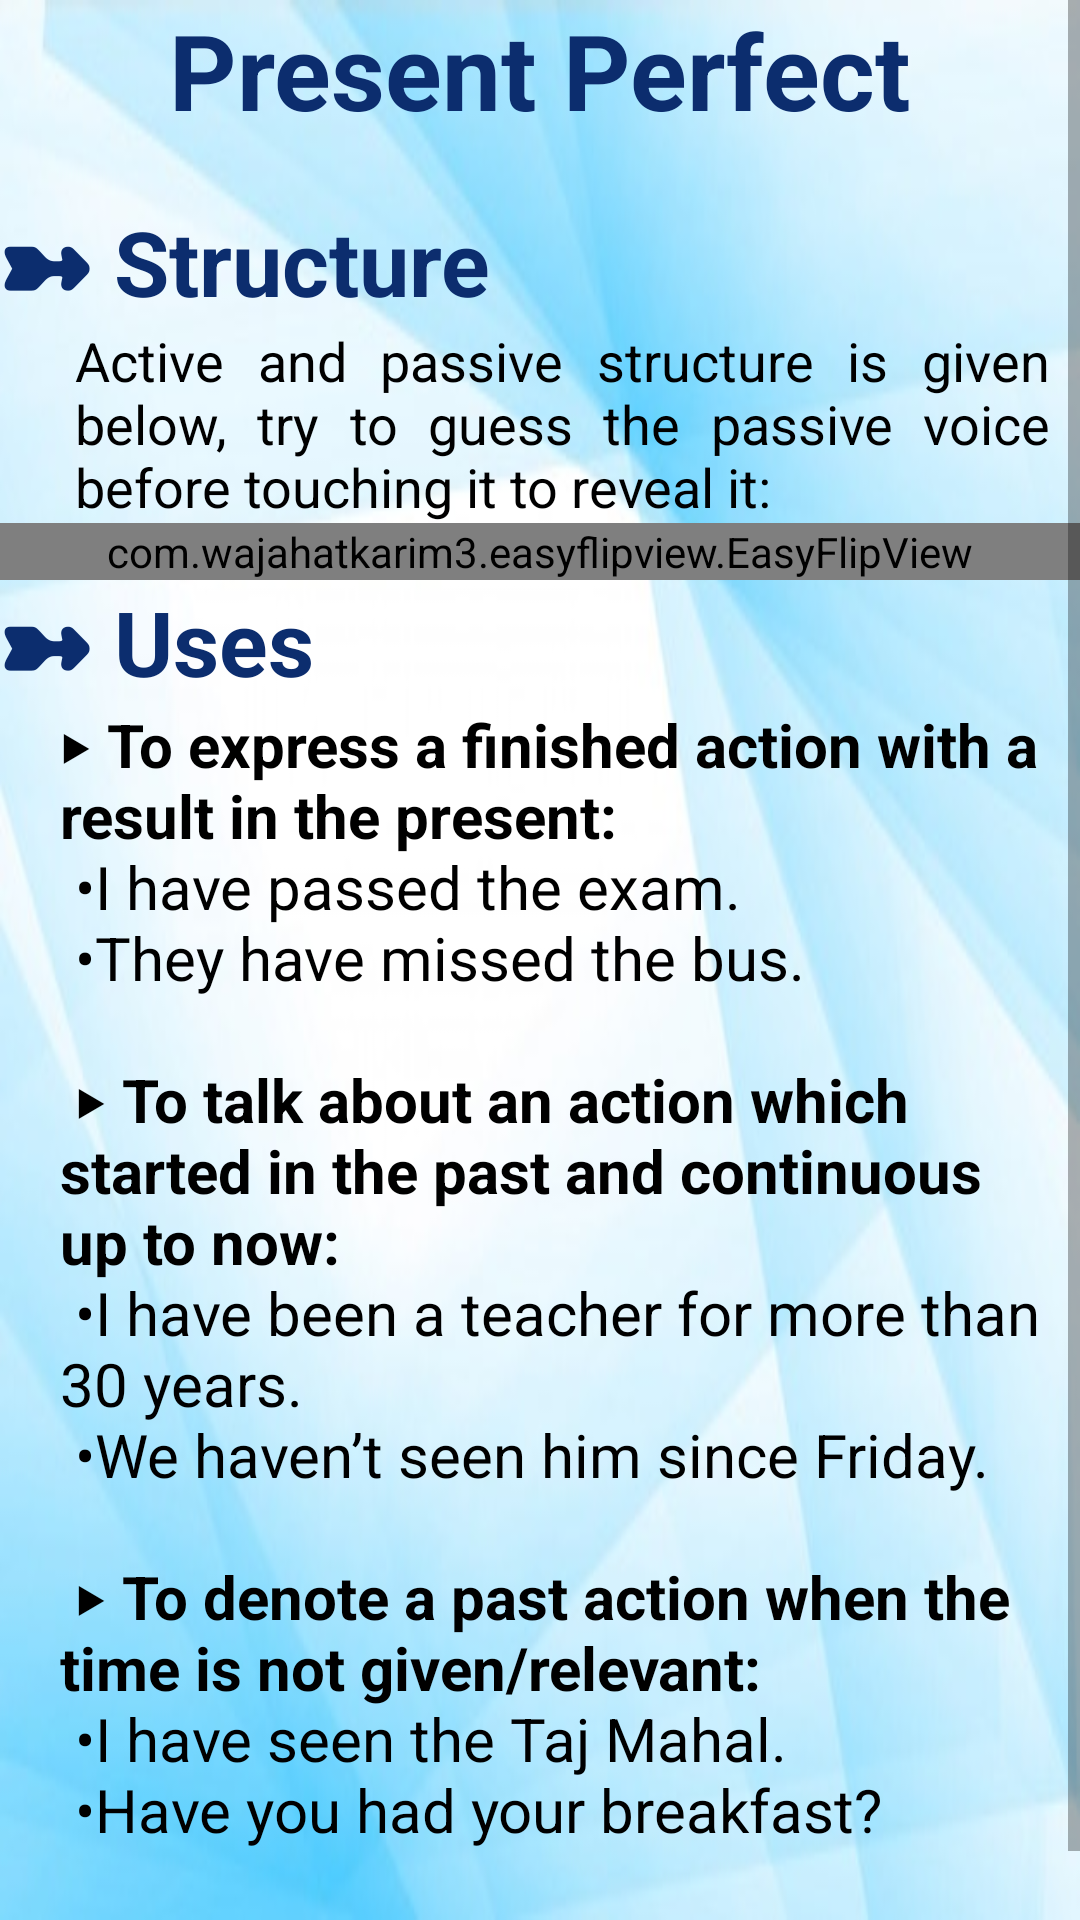

The Android layout XML behind this screen, and the referenced resources:
<!-- AndroidManifest.xml: application theme AppTheme -->
<!-- res/layout/activity_present_perfect.xml -->
<?xml version="1.0" encoding="utf-8"?>
<LinearLayout xmlns:android="http://schemas.android.com/apk/res/android"
    xmlns:app="http://schemas.android.com/apk/res-auto"
    xmlns:tools="http://schemas.android.com/tools"
    android:layout_width="match_parent"
    android:layout_height="match_parent"
    tools:context=".worksheet"
    android:background="@drawable/quizbg"
    android:orientation="vertical">
    <ScrollView
        android:layout_width="match_parent"
        android:layout_height="match_parent">

        <LinearLayout
            android:layout_width="match_parent"
            android:layout_height="match_parent"
            android:orientation="vertical">
            <TextView
                android:layout_width="match_parent"
                android:layout_height="wrap_content"
                android:layout_marginBottom="20dp"
                android:text="Present Perfect"
                android:textAlignment="center"
                android:textColor="#0C2D6E"
                android:textSize="35dp"
                android:textStyle="bold" />

            <TextView
                android:layout_width="match_parent"
                android:layout_height="wrap_content"
                android:text="➼ Structure"
                android:textColor="#0C2D6E"
                android:textSize="30dp"
                android:textStyle="bold"/>
            <TextView
                android:layout_width="match_parent"
                android:layout_height="wrap_content"
                android:textSize="18dp"
                android:layout_marginRight="10dp"
                android:justificationMode="inter_word"
                android:text="Active and passive structure is given below, try to guess the passive voice before touching it to reveal it:"
                android:layout_marginLeft="25dp"
                android:textColor="@android:color/black"
                />
            <com.wajahatkarim3.easyflipview.EasyFlipView
                android:layout_width="match_parent"
                android:layout_height="wrap_content"
                app:flipOnTouch="true"
                app:flipEnabled="true"
                app:flipDuration="400"
                app:flipFrom="right"
                app:flipType="horizontal"
                app:autoFlipBack="false"
                >

                
                <TextView
                    android:layout_width="match_parent"
                    android:layout_height="200dp"
                    android:text="@string/present_perfect_passive"
                    android:textSize="25dp"
                    android:textAlignment="center"
                    android:gravity="center"
                    android:textColor="@android:color/white"
                    android:background="@drawable/blueboardbg"
                    android:layout_margin="20dp"/>

                
                <TextView
                    android:layout_width="match_parent"
                    android:layout_height="200dp"
                    android:text="@string/present_perfect_active"
                    android:textSize="25dp"
                    android:textAlignment="center"
                    android:gravity="center"
                    android:textColor="@android:color/white"
                    android:background="@drawable/blueboardbg"
                    android:layout_margin="20dp"/>

            </com.wajahatkarim3.easyflipview.EasyFlipView>

            <TextView
                android:layout_width="match_parent"
                android:layout_height="wrap_content"
                android:text="➼ Uses"
                android:textColor="#0C2D6E"
                android:textSize="30dp"
                android:textStyle="bold"/>
            <TextView
                android:layout_width="match_parent"
                android:layout_height="wrap_content"
                android:textColor="@android:color/black"
                android:layout_marginLeft="20dp"
                android:layout_marginRight="10dp"
                android:textSize="20dp"
                android:text="@string/present_perfect_uses"

                />

        </LinearLayout>
    </ScrollView>

</LinearLayout>
<!-- resources referenced by this layout -->
<resources>
  <!-- drawable blueboardbg: jpg bitmap (drawable-xxhdpi, 717449 bytes) -->
  <!-- drawable quizbg: jpg bitmap (drawable-xxhdpi, 29667 bytes) -->
  <string name="present_perfect_active">
          <b>Active</b>\n\n
          Has / have studied\n
          Eg: He has studied the lessons.\n
          (Touch here to see passive)
      </string>
  <string name="present_perfect_passive">
          <b>Passive</b>\n\n
          Has/have been studied\n
          Eg: The lessons have been studied by him.
      </string>
  <string name="present_perfect_uses">
          <b>‣ To express a finished action with a result in the present:</b>\n
  •I have passed the exam.\n
  •They have missed the bus.\n\n
  
  <b>‣ To talk about an action which started in the past and continuous up to now:</b>\n
  •I have been a teacher for more than 30 years.\n
  •We haven’t seen him since Friday.\n\n
  
  <b>‣ To denote a past action when the time is not given/relevant:</b>\n
  •I have seen the Taj Mahal.\n
  •Have you had your breakfast?\n\n
      </string>
  <style name="AppTheme" parent="Theme.AppCompat.Light.NoActionBar">
          
          <item name="colorPrimary">@color/colorPrimary</item>
          <item name="colorPrimaryDark">#0C2D6E</item>
          <item name="colorAccent">@color/colorAccent</item>
      </style>
  <color name="colorPrimary">#3F51B5</color>
  <color name="colorAccent">#FF4081</color>
</resources>
